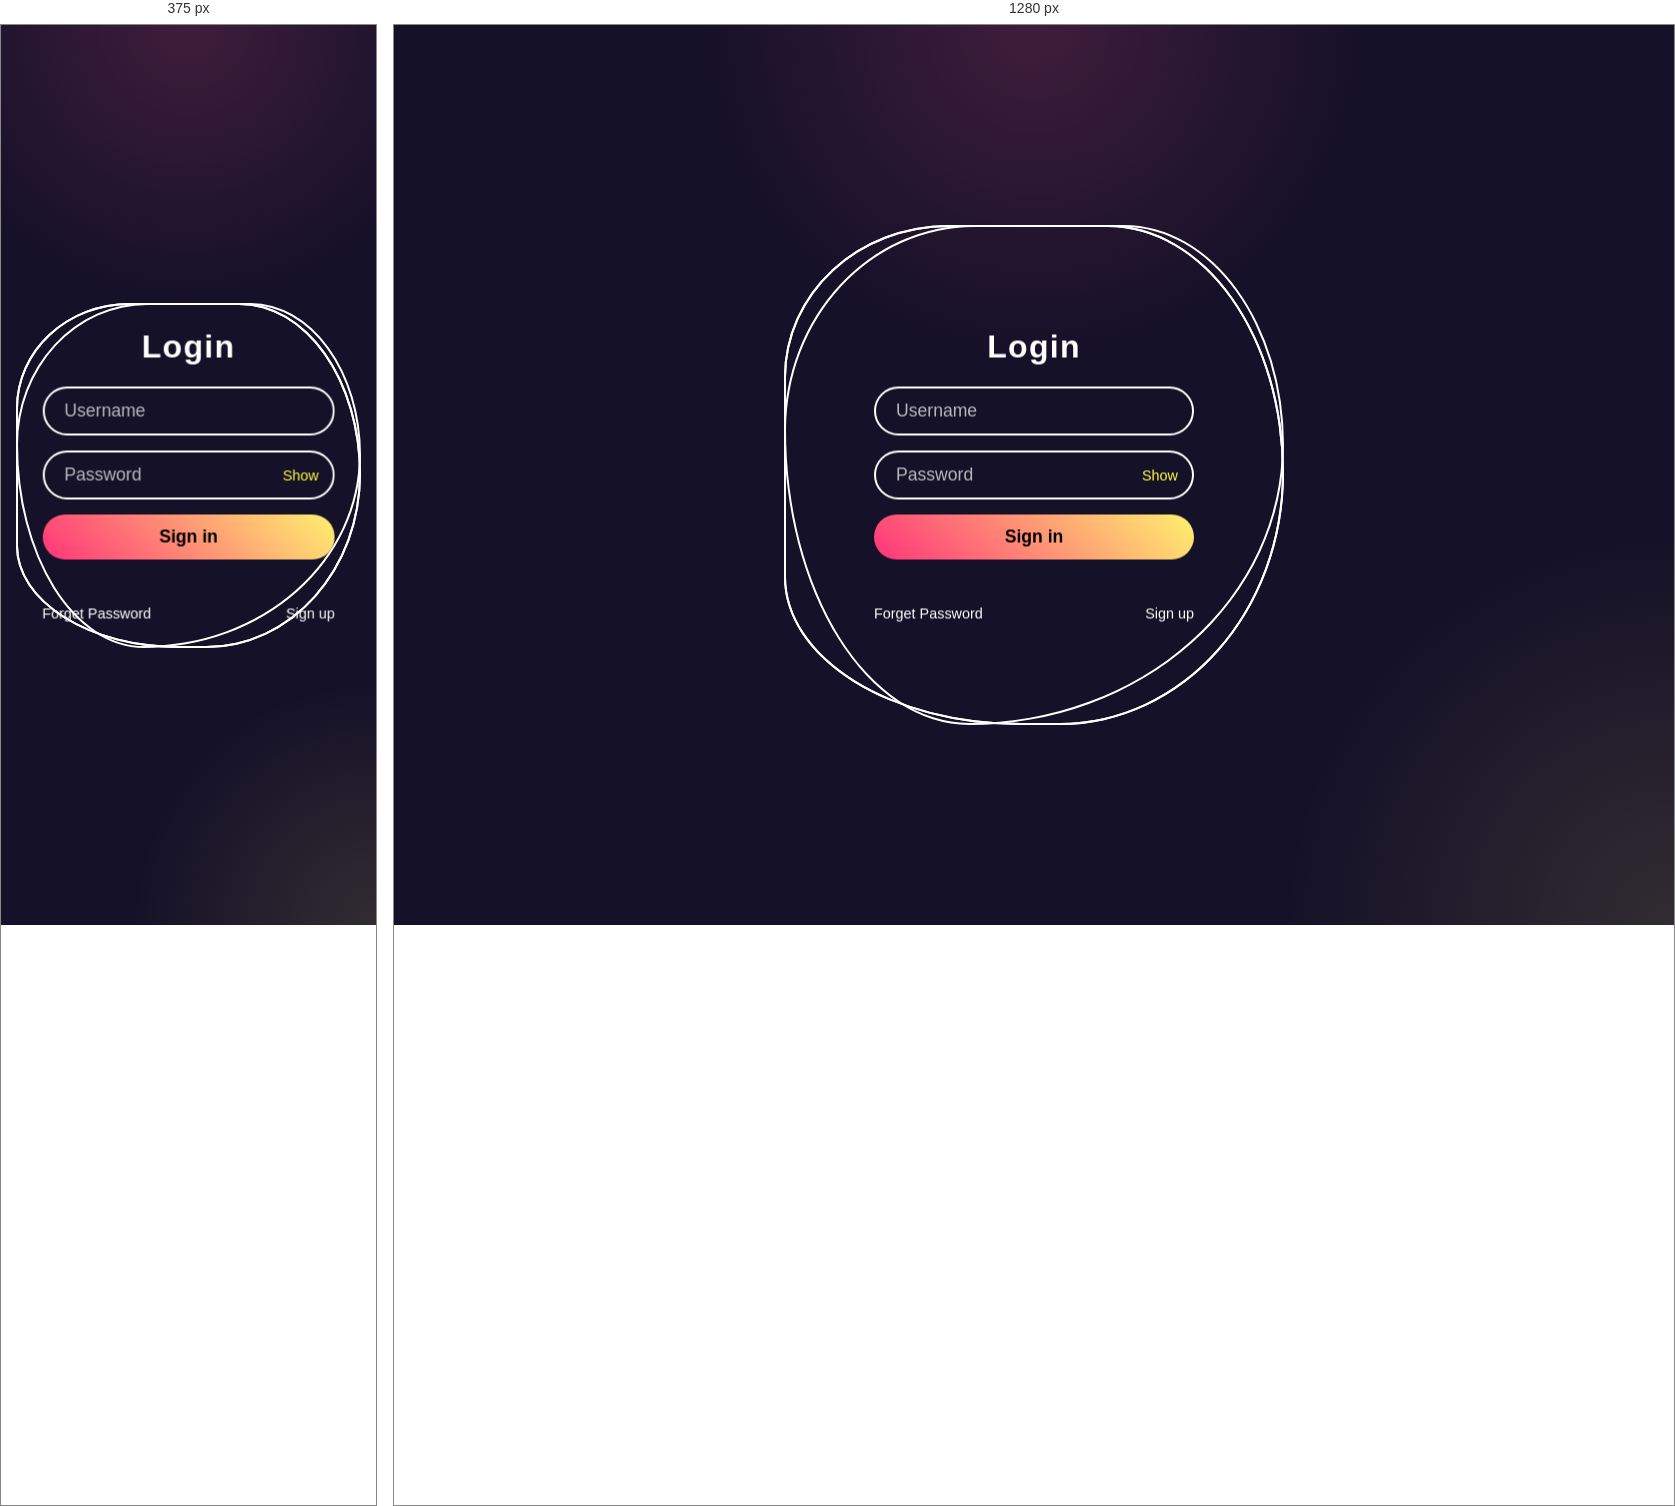
Rendered at 375 px and 1280 px, left to right.

<!-- file: index.html -->
<!DOCTYPE html>
<html lang="pt-br">
<head>
    <meta charset="UTF-8">
    <meta http-equiv="X-UA-Compatible" content="IE=edge">
    <meta name="viewport" content="width=device-width, initial-scale=1.0">
    <link rel="stylesheet" href="style.css">
    <title>Animated Login Form</title>
</head>
<body>
    <div class="square" id="card">
        <i style="--clr:#00ff0a;"></i>
        <i style="--clr:#ff0057;"></i>
        <i style="--clr:#fffd44;"></i>

        <div class="login">
            <h2 id="loginTitle" data-text="Login">Login</h2>

            <form id="loginForm">
                <div class="inputBx reveal">
                    <input type="text" id="username" placeholder="Username" required>
                </div>

                <div class="inputBx passwordBox reveal">
                    <input type="password" id="password" placeholder="Password" required>
                    <button type="button" class="togglePassword" id="togglePassword" aria-label="Mostrar ou ocultar senha">
                        Show
                    </button>
                </div>

                <div class="inputBx reveal">
                    <input type="submit" id="submitBtn" value="Sign in">
                </div>
            </form>

            <p class="message" id="formMessage" aria-live="polite"></p>

            <div class="links reveal">
                <a href="#">Forget Password</a>
                <a href="#">Sign up</a>
            </div>
        </div>
    </div>

    <script src="script.js"></script>
</body>
</html>


/* @media block from style.css */
@media (max-width: 560px) {
    .square {
        width: 92vw;
        height: 92vw;
        max-width: 500px;
        max-height: 500px;
    }

    .login {
        width: min(320px, 78vw);
    }
}